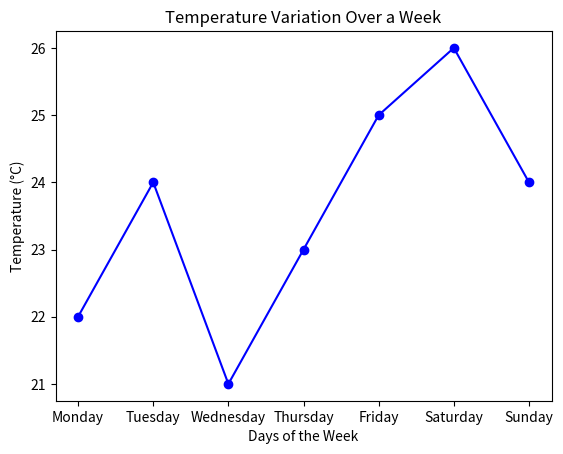

Reproduce this figure in Python.
import matplotlib.pyplot as plt

days = ['Monday', 'Tuesday', 'Wednesday', 'Thursday', 'Friday', 'Saturday', 'Sunday']
temperature = [22, 24, 21, 23, 25, 26, 24]


plt.plot(days, temperature, marker='o', color='b', linestyle='-')

plt.title('Temperature Variation Over a Week')
plt.xlabel('Days of the Week')
plt.ylabel('Temperature (°C)')
plt.show()
